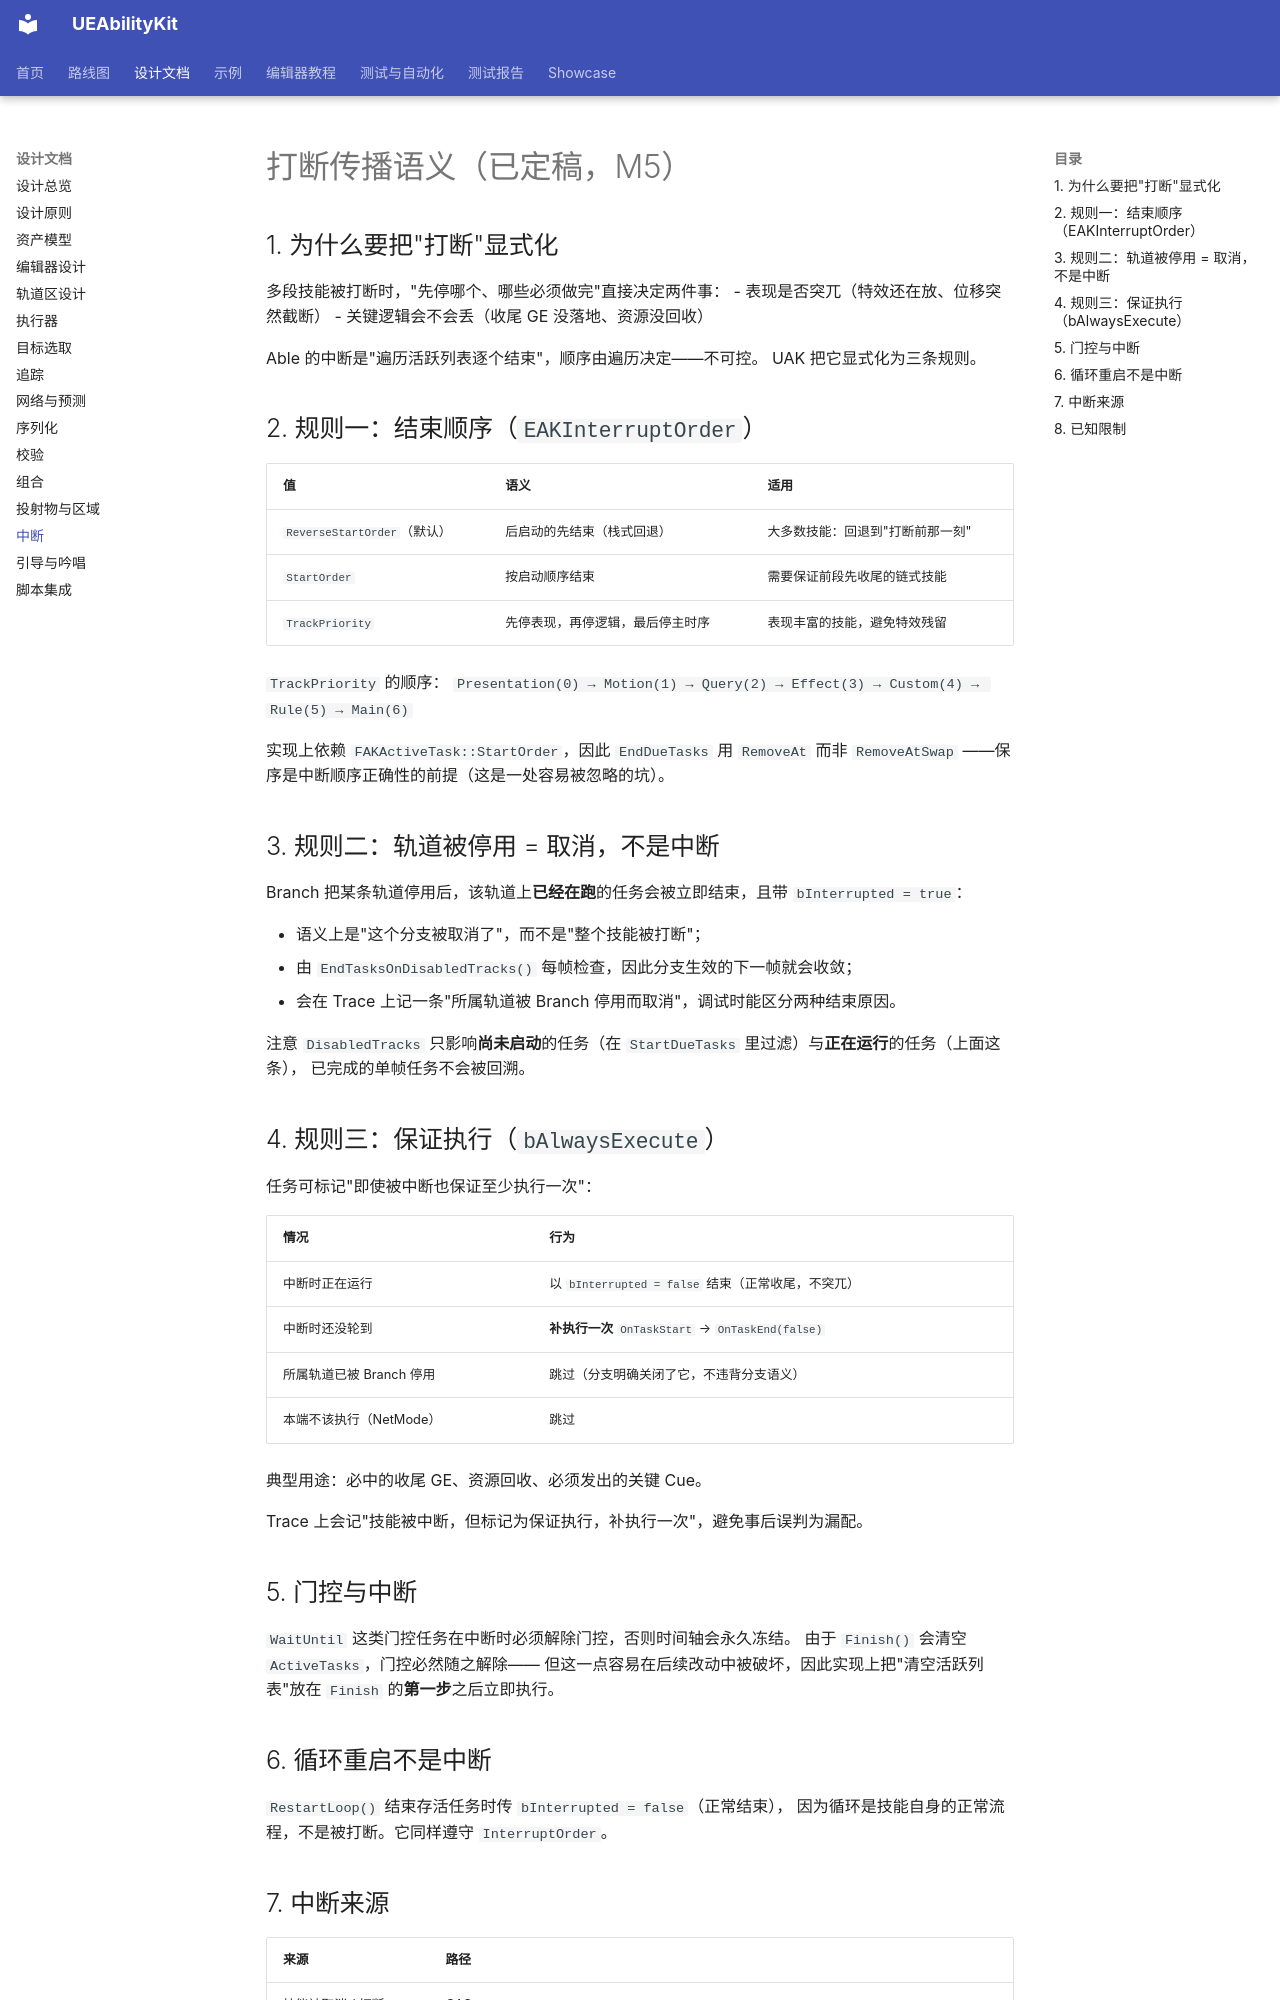

repository: HUSTJJD/UEAbilityKit · page: design/18-interrupt/index.html · generator: mkdocs

# 打断传播语义（已定稿，M5）

## 1. 为什么要把"打断"显式化

多段技能被打断时，"先停哪个、哪些必须做完"直接决定两件事：
- 表现是否突兀（特效还在放、位移突然截断）
- 关键逻辑会不会丢（收尾 GE 没落地、资源没回收）

Able 的中断是"遍历活跃列表逐个结束"，顺序由遍历决定——不可控。
UAK 把它显式化为三条规则。

## 2. 规则一：结束顺序（`EAKInterruptOrder`）

| 值 | 语义 | 适用 |
|---|---|---|
| `ReverseStartOrder`（默认） | 后启动的先结束（栈式回退） | 大多数技能：回退到"打断前那一刻" |
| `StartOrder` | 按启动顺序结束 | 需要保证前段先收尾的链式技能 |
| `TrackPriority` | 先停表现，再停逻辑，最后停主时序 | 表现丰富的技能，避免特效残留 |

`TrackPriority` 的顺序：
`Presentation(0) → Motion(1) → Query(2) → Effect(3) → Custom(4) → Rule(5) → Main(6)`

实现上依赖 `FAKActiveTask::StartOrder`，因此 `EndDueTasks` 用 `RemoveAt` 而非 `RemoveAtSwap`
——保序是中断顺序正确性的前提（这是一处容易被忽略的坑）。

## 3. 规则二：轨道被停用 = 取消，不是中断

Branch 把某条轨道停用后，该轨道上**已经在跑**的任务会被立即结束，且带 `bInterrupted = true`：

- 语义上是"这个分支被取消了"，而不是"整个技能被打断"；
- 由 `EndTasksOnDisabledTracks()` 每帧检查，因此分支生效的下一帧就会收敛；
- 会在 Trace 上记一条"所属轨道被 Branch 停用而取消"，调试时能区分两种结束原因。

注意 `DisabledTracks` 只影响**尚未启动**的任务（在 `StartDueTasks` 里过滤）与**正在运行**的任务（上面这条），
已完成的单帧任务不会被回溯。

## 4. 规则三：保证执行（`bAlwaysExecute`）

任务可标记"即使被中断也保证至少执行一次"：

| 情况 | 行为 |
|---|---|
| 中断时正在运行 | 以 `bInterrupted = false` 结束（正常收尾，不突兀） |
| 中断时还没轮到 | **补执行一次** `OnTaskStart` → `OnTaskEnd(false)` |
| 所属轨道已被 Branch 停用 | 跳过（分支明确关闭了它，不违背分支语义） |
| 本端不该执行（NetMode） | 跳过 |

典型用途：必中的收尾 GE、资源回收、必须发出的关键 Cue。

Trace 上会记"技能被中断，但标记为保证执行，补执行一次"，避免事后误判为漏配。

## 5. 门控与中断

`WaitUntil` 这类门控任务在中断时必须解除门控，否则时间轴会永久冻结。
由于 `Finish()` 会清空 `ActiveTasks`，门控必然随之解除——
但这一点容易在后续改动中被破坏，因此实现上把"清空活跃列表"放在 `Finish` 的**第一步**之后立即执行。

## 6. 循环重启不是中断

`RestartLoop()` 结束存活任务时传 `bInterrupted = false`（正常结束），
因为循环是技能自身的正常流程，不是被打断。它同样遵守 `InterruptOrder`。
